Run: headless pygame with SDL's dummy video driver; simulated clock (each Clock.tick advances the game by its frame time, no real sleeping); random seed 0; keys injected as events and as key.get_pressed() state; no mouse input.
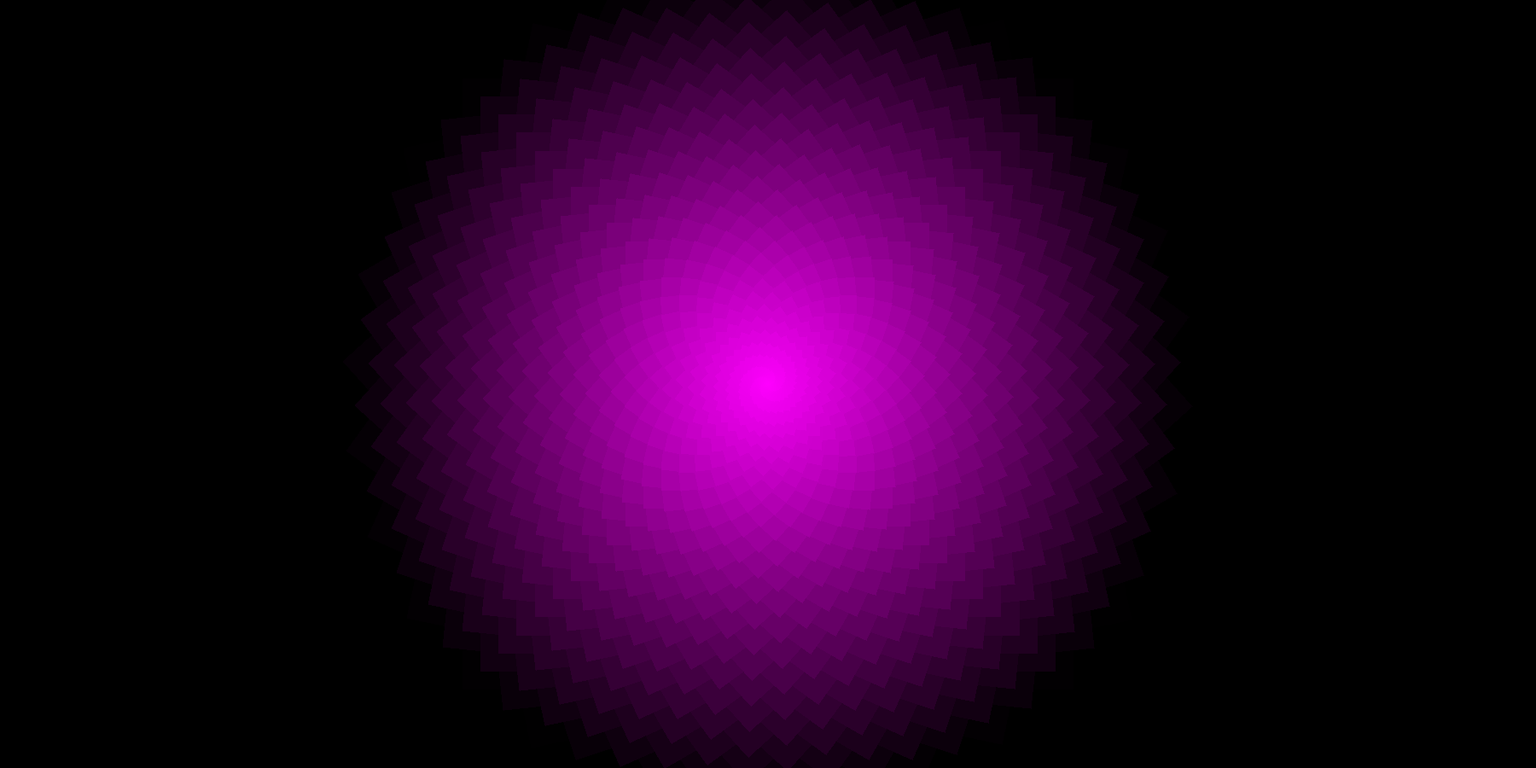
Frame 1 of 4 · flips 1–60 · no input
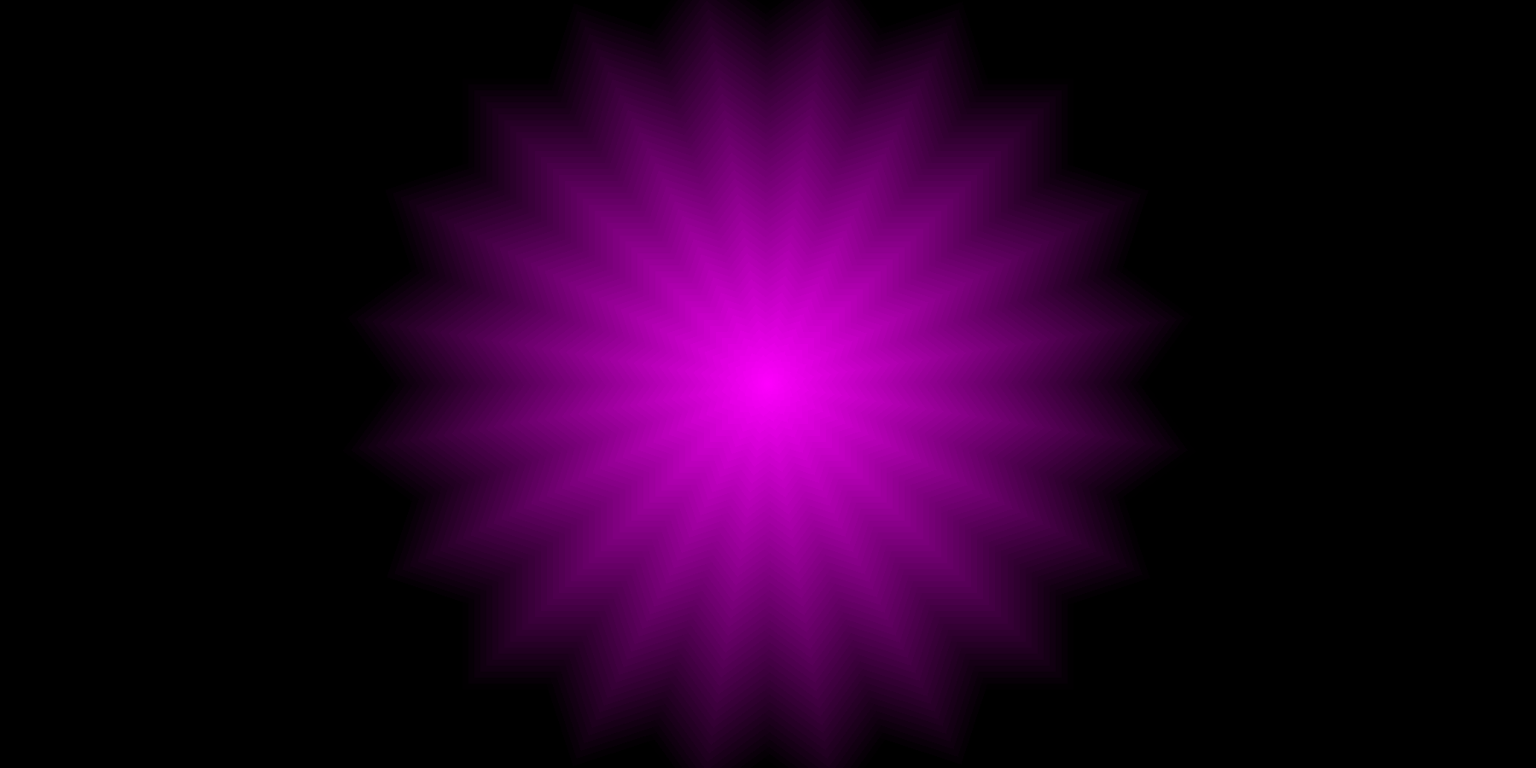
Frame 2 of 4 · flips 61–180 · tapped SPACE, RETURN · held RIGHT (→), D
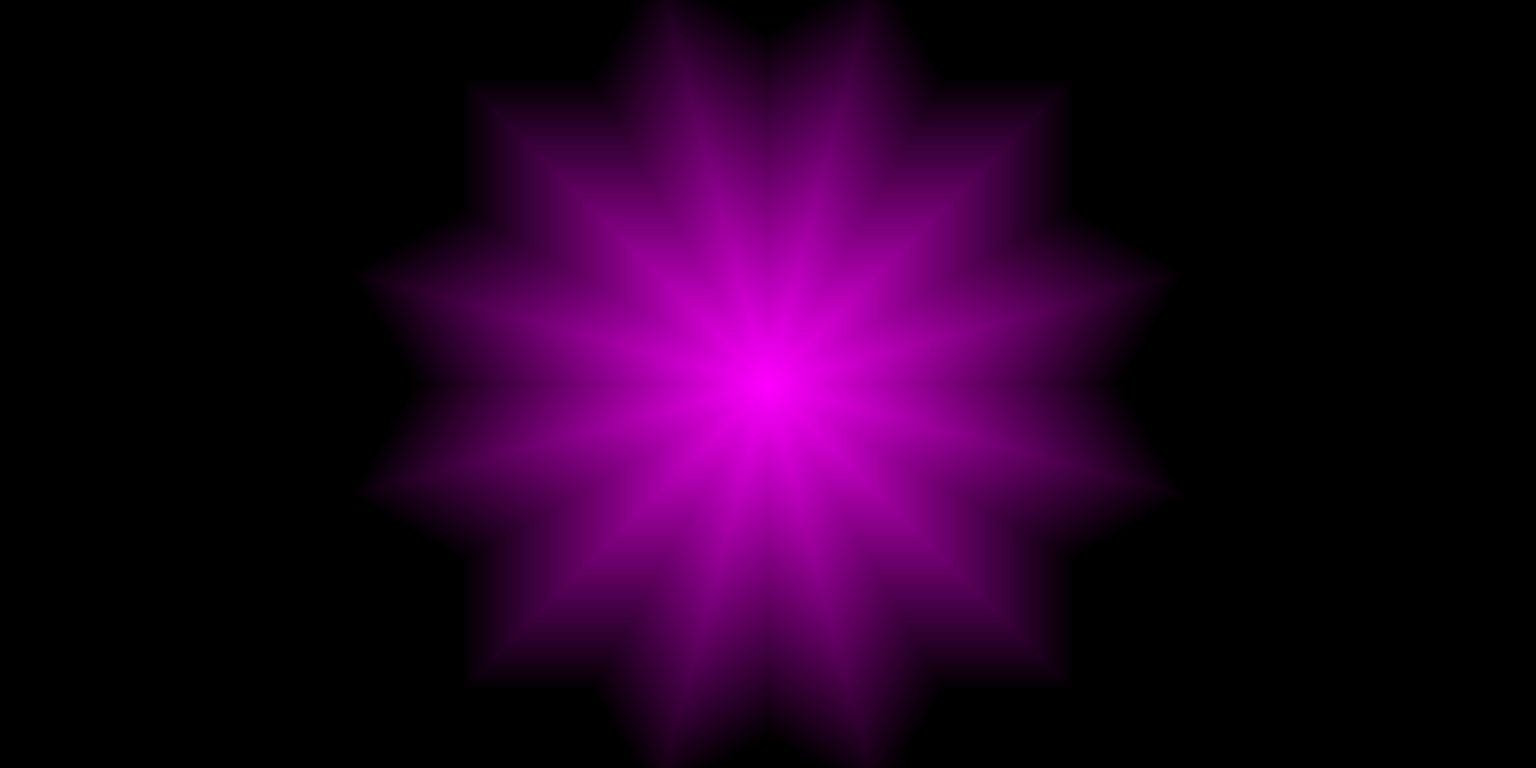
Frame 3 of 4 · flips 181–300 · held DOWN (↓), S
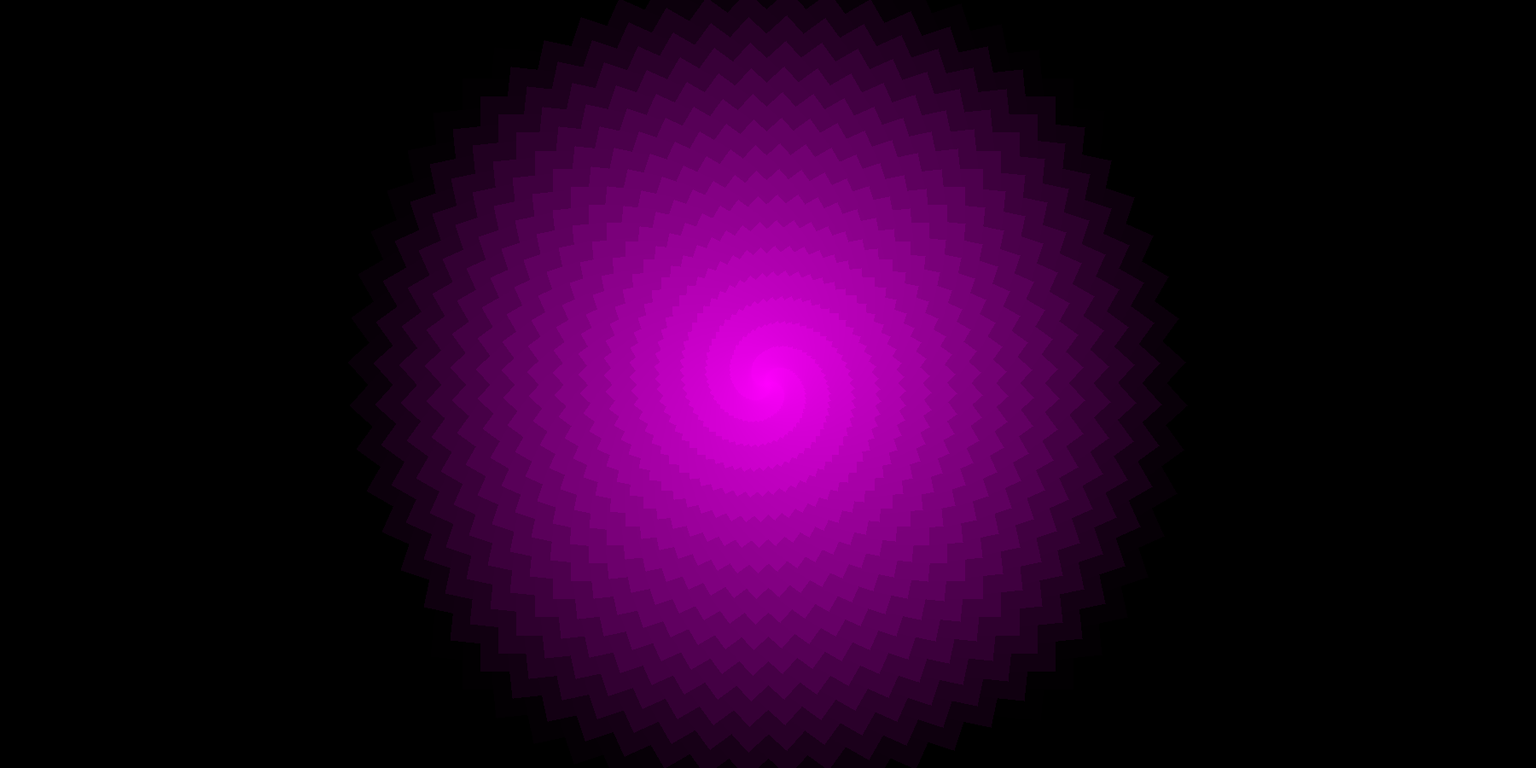
Frame 4 of 4 · flips 301–420 · held LEFT (←), A, UP (↑), W

The pygame program that drew these frames:

import random
import pygame
from sys import exit
import math

class P:
    def __init__(self,size):
        self.size = size
        self.r = 255 - size * 1
        self.g = 0
        self.b = 255 - size * 1
        self.angle = 0
        self.x = 900
        self.y = 450

    def turn(self):
        self.angle = self.angle + 0.4 + self.size / 5

    def draw(self):
        x1 = math.floor(math.sin(math.radians(self.angle + 45)) * self.size * 2) + self.x
        y1 = math.floor(math.cos(math.radians(self.angle + 45)) * self.size * 2) + self.y

        x2 = math.floor(math.sin(math.radians(self.angle + 135)) * self.size * 2) + self.x
        y2 = math.floor(math.cos(math.radians(self.angle + 135)) * self.size * 2) + self.y

        x3 = math.floor(math.sin(math.radians(self.angle + 225)) * self.size * 2) + self.x
        y3 = math.floor(math.cos(math.radians(self.angle + 225)) * self.size * 2) + self.y

        x4 = math.floor(math.sin(math.radians(self.angle + 315)) * self.size * 2) + self.x
        y4 = math.floor(math.cos(math.radians(self.angle + 315)) * self.size * 2) + self.y

        pygame.draw.polygon(screen,(self.r,self.g,self.b),((x1,y1),(x2,y2),(x3,y3),(x4,y4)))





cp = []

for i in range(255):
    cp.append(P(255 - i))

pygame.init()
screen = pygame.display.set_mode((1800,900))
pygame.display.set_caption('New')
clock = pygame.time.Clock()

while True:

    pygame.draw.rect(screen, pygame.Color(0, 0, 0), (0, 0, 1800, 900))



    for i in  range(255):
        cp[i].turn()
        cp[i].draw()

    for event in pygame.event.get() :
        if event.type == pygame.QUIT:
            pygame.quit()
            exit()


    pygame.display.update()
    clock.tick(160)
